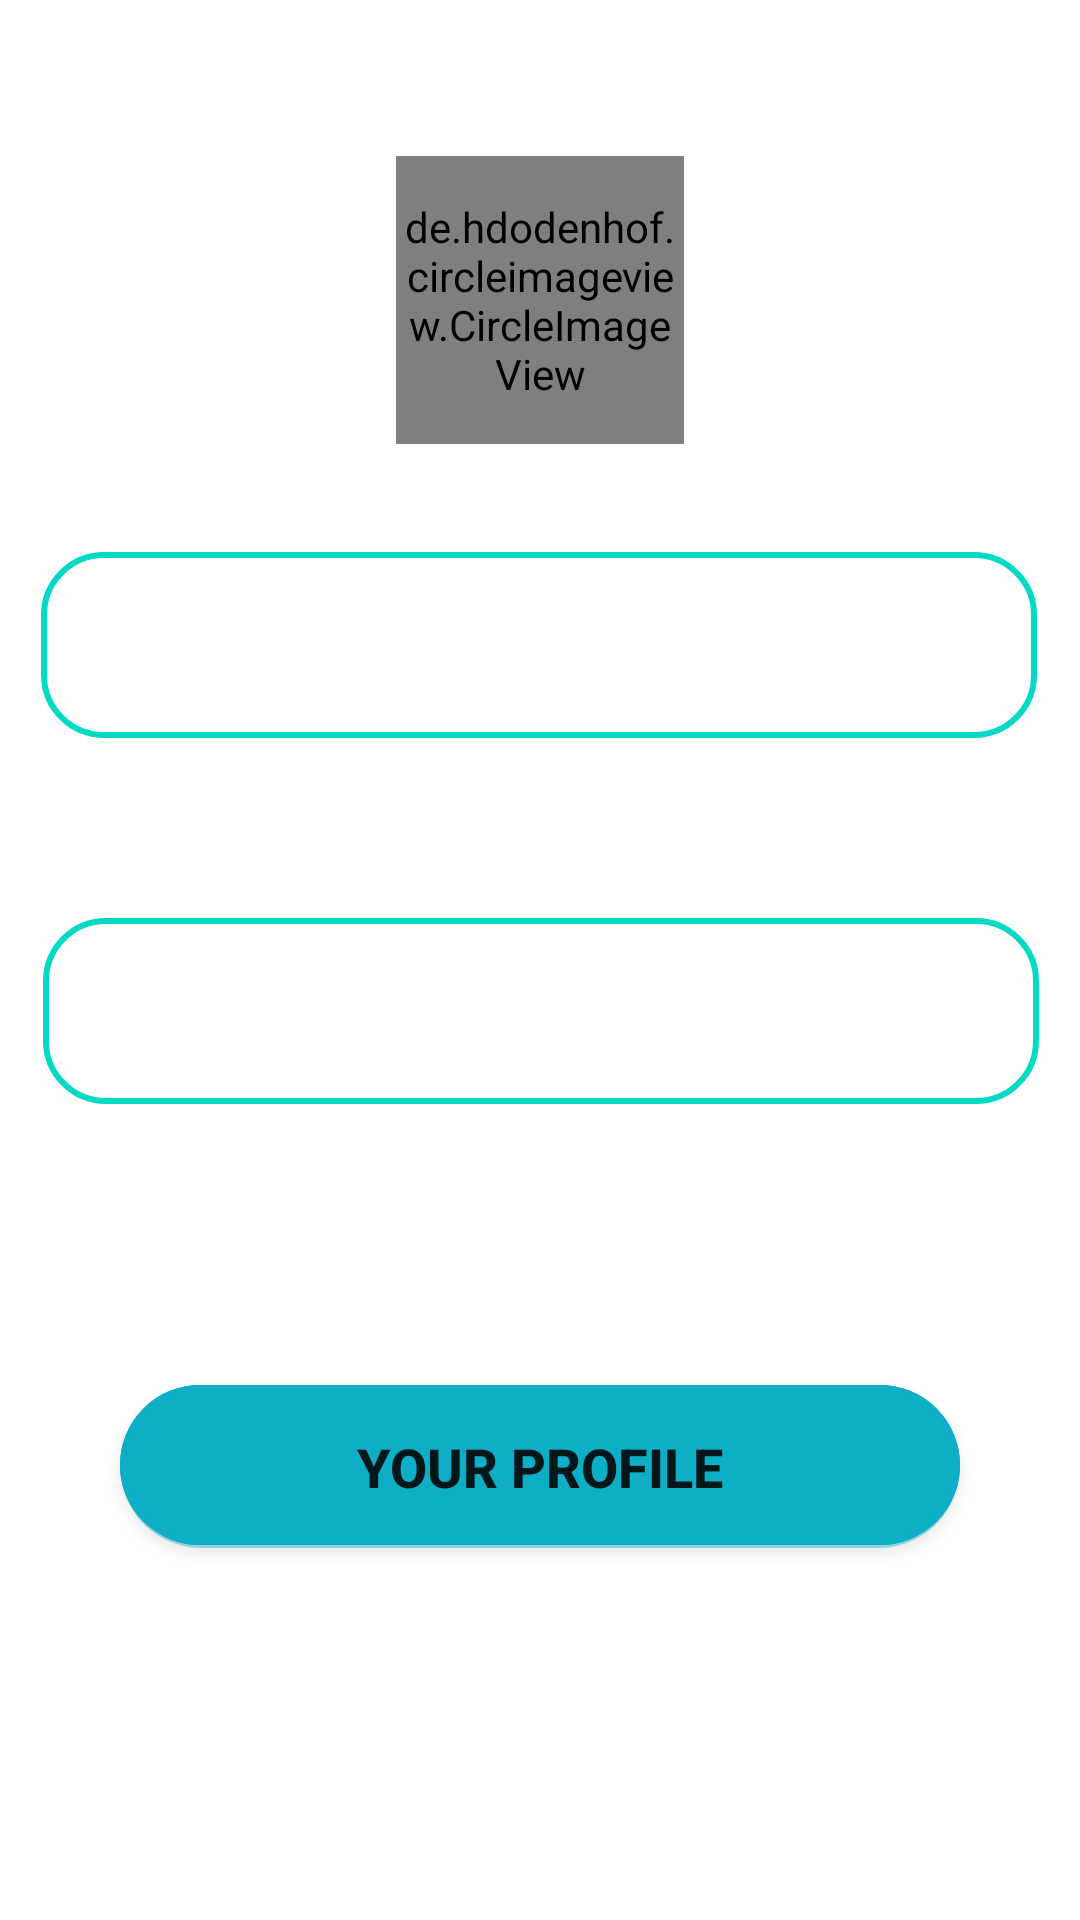

Android layout source for this screen:
<!-- AndroidManifest.xml: application theme Theme.QuizChallenge -->
<!-- res/layout/fragment_profile.xml -->
<?xml version="1.0" encoding="utf-8"?>
<androidx.constraintlayout.widget.ConstraintLayout xmlns:android="http://schemas.android.com/apk/res/android"
    xmlns:app="http://schemas.android.com/apk/res-auto"
    xmlns:tools="http://schemas.android.com/tools"
    android:id="@+id/frameLayout2"
    android:layout_width="match_parent"
    android:layout_height="match_parent"
    tools:context=".profileFragment">

    <View
        android:id="@+id/view10"
        android:layout_width="410dp"
        android:layout_height="568dp"
        app:layout_constraintBottom_toBottomOf="parent"
        app:layout_constraintEnd_toEndOf="parent"
        app:layout_constraintHorizontal_bias="0.07"
        app:layout_constraintStart_toStartOf="parent"
        app:layout_constraintTop_toTopOf="parent" />

    <de.hdodenhof.circleimageview.CircleImageView
        android:id="@+id/profile_image"
        android:layout_width="96dp"
        android:layout_height="96dp"
        android:layout_marginTop="16dp"
        android:src="@drawable/avatar"
        app:civ_border_color="#FF000000"
        app:civ_border_width="2dp"
        app:layout_constraintEnd_toEndOf="parent"
        app:layout_constraintStart_toStartOf="parent"
        app:layout_constraintTop_toTopOf="@+id/view10" />

    <TextView
        android:id="@+id/Nameid"
        android:layout_width="332dp"
        android:layout_height="62dp"
        android:layout_marginTop="36dp"
        android:background="@drawable/textbox"
        android:gravity="center"
        android:textColor="#00B8D4"
        android:textSize="18sp"
        android:textStyle="bold"
        app:layout_constraintEnd_toEndOf="parent"
        app:layout_constraintHorizontal_bias="0.493"
        app:layout_constraintStart_toStartOf="parent"
        app:layout_constraintTop_toBottomOf="@+id/profile_image" />

    <TextView
        android:id="@+id/Emailid"
        android:layout_width="332dp"
        android:layout_height="62dp"
        android:layout_marginTop="60dp"
        android:background="@drawable/textbox"
        android:gravity="center"
        android:textColor="#00B8D4"
        android:textSize="18sp"
        android:textStyle="bold"
        app:layout_constraintBottom_toTopOf="@+id/button"
        app:layout_constraintEnd_toEndOf="parent"
        app:layout_constraintHorizontal_bias="0.506"
        app:layout_constraintStart_toStartOf="parent"
        app:layout_constraintTop_toBottomOf="@+id/Nameid"
        app:layout_constraintVertical_bias="0.0" />

    <Button
        android:id="@+id/button"
        android:layout_width="0dp"
        android:layout_height="wrap_content"
        android:layout_marginStart="40dp"
        android:layout_marginLeft="40dp"
        android:layout_marginEnd="40dp"
        android:layout_marginRight="40dp"
        android:layout_marginBottom="88dp"
        android:background="@drawable/button_4"
        android:padding="15dp"
        android:text="Your Profile"
        android:textSize="18sp"
        android:textStyle="bold"
        app:backgroundTint="#0EAEC6"
        app:layout_constraintBottom_toBottomOf="@+id/view10"
        app:layout_constraintEnd_toEndOf="parent"
        app:layout_constraintHorizontal_bias="0.0"
        app:layout_constraintStart_toStartOf="parent" />

</androidx.constraintlayout.widget.ConstraintLayout>
<!-- resources referenced by this layout -->
<resources>
  <!-- drawable button_4 (drawable) -->
  <?xml version="1.0" encoding="utf-8"?>
  <layer-list xmlns:android="http://schemas.android.com/apk/res/android">
      <item >
          <shape
              android:shape="rectangle">
              <solid android:color="@color/shadow_color" />
              <corners android:radius="50dp"/>
          </shape>
      </item>
      <item  android:bottom="1dp">
          <shape xmlns:android="http://schemas.android.com/apk/res/android">
              <gradient android:startColor="@color/teal_200"
                  android:endColor="@color/purple_500"/>
              <stroke android:width="1dp" android:color="@color/white"/>
              <corners android:radius="50dp"></corners>
          </shape>
      </item>
      <item  android:bottom="1dp" >
          <shape xmlns:android="http://schemas.android.com/apk/res/android">
              <gradient android:startColor="@color/teal_200"
                  android:endColor="@color/purple_500" android:angle="270"/>
              <stroke android:width="1dp" android:color="@color/white"/>
              <corners android:radius="50dp"></corners>
          </shape>
      </item>
  </layer-list>
  <!-- drawable textbox (drawable) -->
  <?xml version="1.0" encoding="utf-8"?>
  <shape xmlns:android="http://schemas.android.com/apk/res/android">
      <stroke android:width="2dp" android:color="@color/teal_200"/>
      <corners android:radius="20dp"/>
  </shape>
  <style name="Theme.QuizChallenge" parent="Theme.MaterialComponents.DayNight.DarkActionBar">
          
          <item name="colorPrimary">@color/purple_500</item>
          <item name="colorPrimaryVariant">@color/purple_700</item>
          <item name="colorOnPrimary">@color/white</item>
          
          <item name="colorSecondary">@color/teal_200</item>
          <item name="colorSecondaryVariant">@color/teal_700</item>
          <item name="colorOnSecondary">@color/black</item>
          
          <item name="android:statusBarColor" tools:targetApi="l">?attr/colorPrimaryVariant</item>
          
      </style>
  <color name="shadow_color">#66221D1D</color>
  <color name="teal_200">#FF03DAC5</color>
  <color name="purple_500">#05BBCF</color>
  <color name="white">#FFFFFFFF</color>
  <color name="purple_700">#05BBCF</color>
  <color name="teal_700">#FF018786</color>
  <color name="black">#FF000000</color>
</resources>
